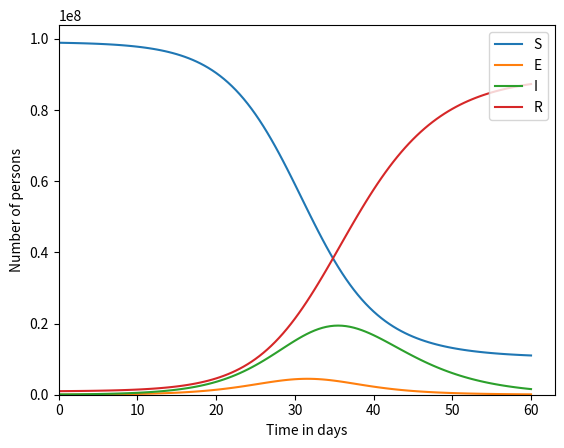

Reproduce this figure in Python.
# QUIZ
# 
# In the seir_model function below, 
# solve the SEIR model using the 
# Forward Euler Method.

import matplotlib.pyplot
import numpy

h = 0.5 # days
transmission_coeff = 5e-9 # 1 / day person
latency_time = 1. # days
infectious_time = 5. # days

end_time = 60.0 # days
num_steps = int(end_time / h)
times = h * numpy.array(range(num_steps + 1))

def seir_model():

    s = numpy.zeros(num_steps + 1)
    e = numpy.zeros(num_steps + 1)
    i = numpy.zeros(num_steps + 1)
    r = numpy.zeros(num_steps + 1)

    s[0] = 1e8 - 1e6 - 1e5
    e[0] = 0.
    i[0] = 1e5
    r[0] = 1e6

    for step in range(num_steps):
        ###Your code here.
        s[step+1] = s[step] + h * (- transmission_coeff * i[step] * s[step])
        e[step+1] = e[step] + h * (transmission_coeff * i[step] * s[step] - 1. / latency_time * e[step])
        i[step+1] = i[step] + h * (1. / latency_time * e[step] - 1. / infectious_time * i[step])
        r[step+1] = r[step] + h * (1. / infectious_time * i[step])
        
    return s, e, i, r

s, e, i, r = seir_model()

def plot_me():
    s_plot = matplotlib.pyplot.plot(times, s, label = 'S')
    e_plot = matplotlib.pyplot.plot(times, e, label = 'E')
    i_plot = matplotlib.pyplot.plot(times, i, label = 'I')
    r_plot = matplotlib.pyplot.plot(times, r, label = 'R')
    matplotlib.pyplot.legend(('S', 'E', 'I', 'R'), loc = 'upper right')
    
    axes = matplotlib.pyplot.gca()
    axes.set_xlabel('Time in days')
    axes.set_ylabel('Number of persons')
    matplotlib.pyplot.xlim(xmin = 0.)
    matplotlib.pyplot.ylim(ymin = 0.)
    matplotlib.pyplot.show()

plot_me()


